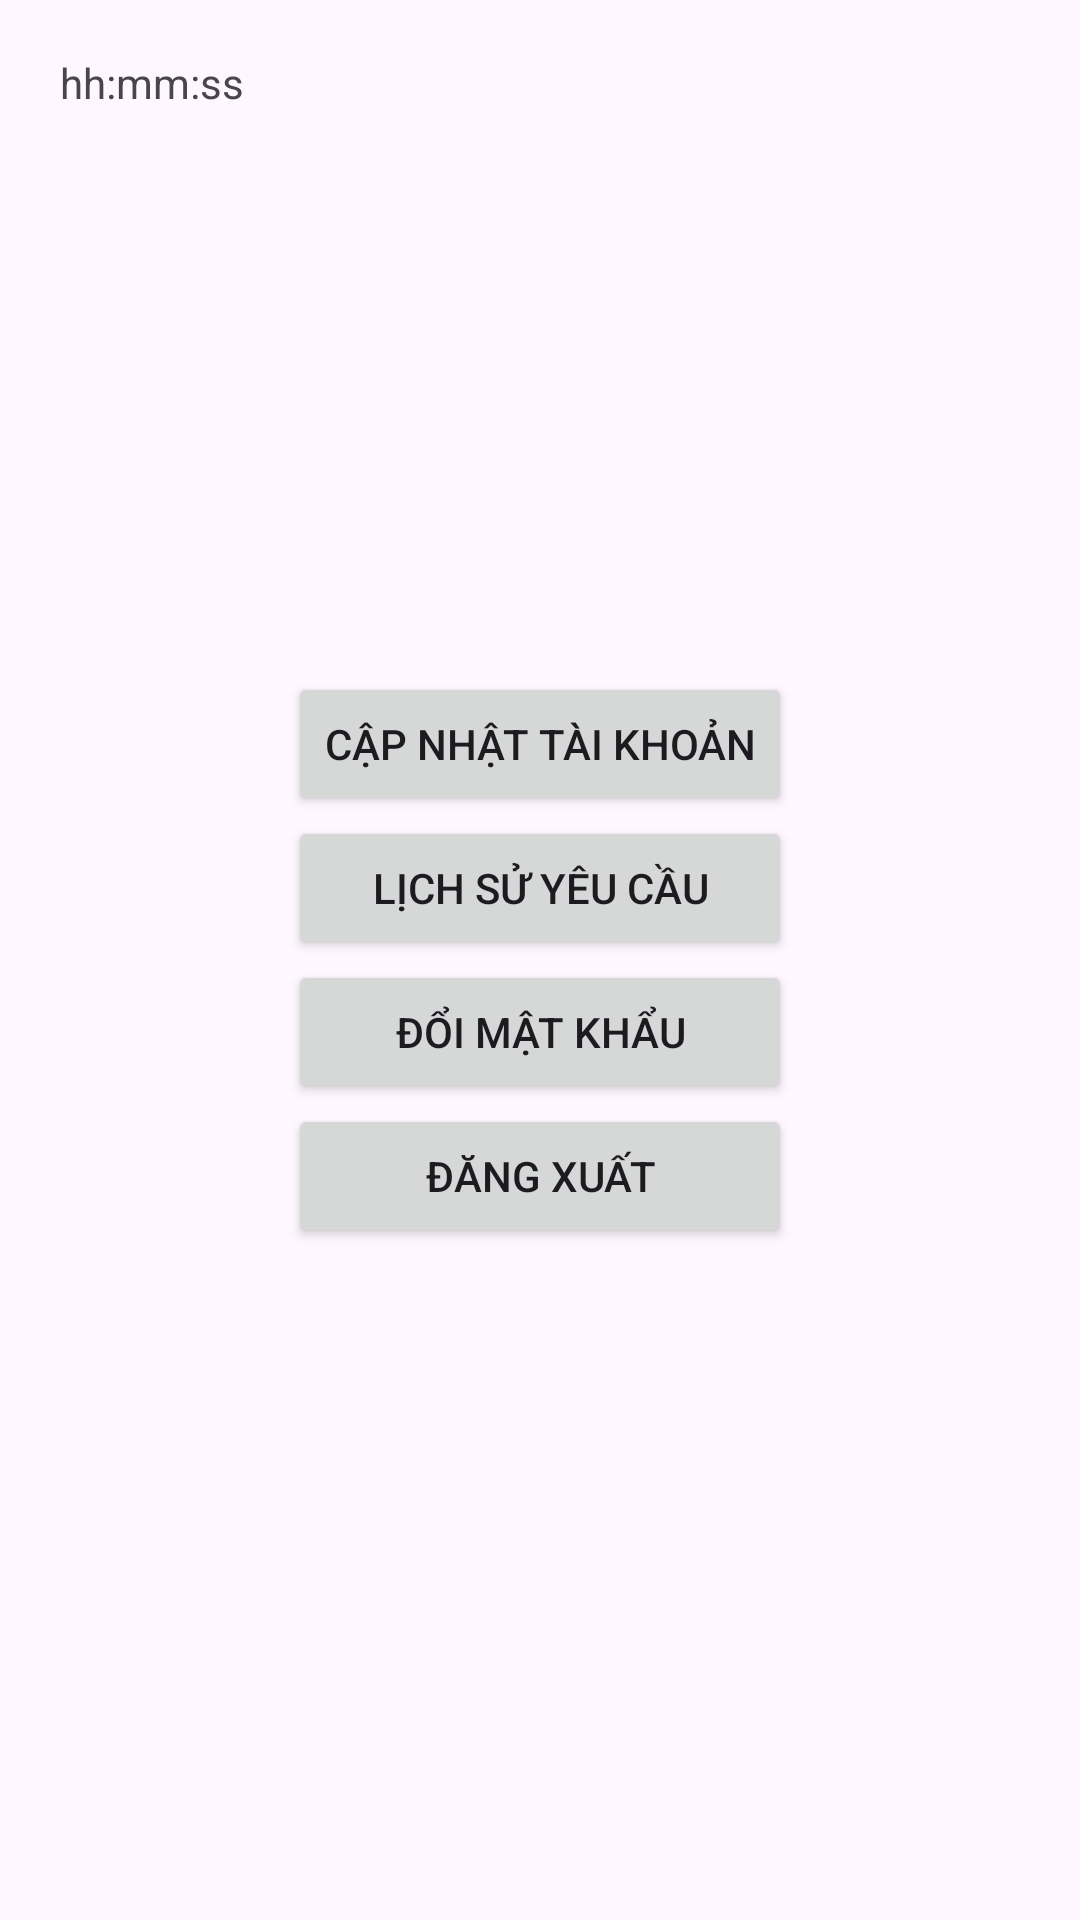

Here is an Android app screen rendered from its layout file. Give the layout XML and the strings, colors and styles it references.
<!-- AndroidManifest.xml: application theme Theme.FixcarApp -->
<!-- res/layout/fragment_account.xml -->
<?xml version="1.0" encoding="utf-8"?>
<RelativeLayout xmlns:android="http://schemas.android.com/apk/res/android"
    xmlns:tools="http://schemas.android.com/tools"
    android:layout_width="match_parent"
    android:layout_height="match_parent"
    tools:context=".TaiKhoan.AccountFragment"
    android:orientation="vertical">
    <TextView
        android:id="@+id/tvDate"
        android:layout_width="match_parent"
        android:layout_height="wrap_content"
        android:text="hh:mm:ss"
        android:layout_alignParentTop="true"
        android:layout_marginTop="18dp"
        android:layout_marginHorizontal="20dp"/>
    <LinearLayout
        android:layout_centerInParent="true"
        android:layout_width="wrap_content"
        android:layout_height="wrap_content"
        android:layout_gravity="right"
        android:orientation="vertical"
        android:layout_marginStart="20dp">
        <Button
            android:id="@+id/btnUpdateAccount"
            android:layout_width="match_parent"
            android:layout_height="wrap_content"
            android:text="Cập nhật tài khoản"/>
        <Button
            android:id="@+id/btnHistory"
            android:layout_width="match_parent"
            android:layout_height="wrap_content"
            android:text="Lịch sử yêu cầu"/>
        <Button
            android:id="@+id/btnUpdatePassword"
            android:layout_width="match_parent"
            android:layout_height="wrap_content"
            android:text="Đổi mật khẩu"/>
        <Button
            android:id="@+id/btnLogout"
            android:layout_width="match_parent"
            android:layout_height="wrap_content"
            android:text="Đăng xuất"/>
    </LinearLayout>
</RelativeLayout>
<!-- resources referenced by this layout -->
<resources>
  <style name="Theme.FixcarApp" parent="Base.Theme.FixcarApp" />
  <style name="Base.Theme.FixcarApp" parent="Theme.Material3.DayNight.NoActionBar">
          
          
      </style>
</resources>
